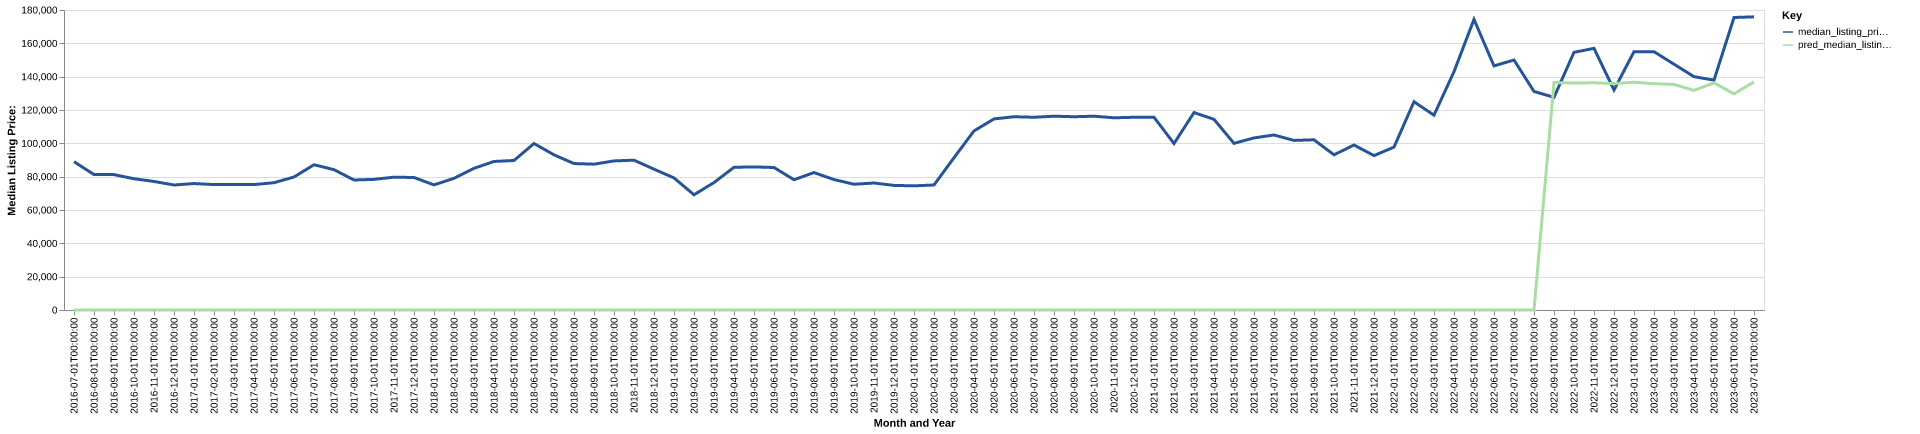

Source data for this figure (header and first rows):
date, time_idx, median_listing_price, thirty_year_interest_rate_five, month, county_name, active_listing_count, median_days_on_market, pred_median_listing_price, month_year
2016-07-01, 0, 89000, 3.72, 7, crawford, ks, 218.0, 85.0, 0, Jul-2016
2016-08-01, 1, 81250, 3.73, 8, crawford, ks, 231.0, 79.0, 0, Aug-2016
2016-09-01, 2, 81225, 3.66, 9, crawford, ks, 228.0, 80.0, 0, Sep-2016
2016-10-01, 3, 78750, 3.64, 10, crawford, ks, 229.0, 91.0, 0, Oct-2016
2016-11-01, 4, 77125, 3.66, 11, crawford, ks, 219.0, 101.0, 0, Nov-2016
2016-12-01, 5, 75000, 3.48, 12, crawford, ks, 202.0, 129.0, 0, Dec-2016
2017-01-01, 6, 75875, 3.45, 1, crawford, ks, 184.0, 139.0, 0, Jan-2017
2017-02-01, 7, 75250, 3.5, 2, crawford, ks, 184.0, 144.0, 0, Feb-2017
2017-03-01, 8, 75375, 3.52, 3, crawford, ks, 196.0, 136.0, 0, Mar-2017
2017-04-01, 9, 75250, 4.03, 4, crawford, ks, 183.0, 87.0, 0, Apr-2017
2017-05-01, 10, 76375, 4.32, 5, crawford, ks, 184.0, 84.0, 0, May-2017
2017-06-01, 11, 79800, 4.2, 6, crawford, ks, 197.0, 77.0, 0, Jun-2017
2017-07-01, 12, 87150, 4.19, 7, crawford, ks, 190.0, 74.0, 0, Jul-2017
2017-08-01, 13, 84200, 4.3, 8, crawford, ks, 196.0, 72.0, 0, Aug-2017
2017-09-01, 14, 78000, 4.1, 9, crawford, ks, 197.0, 73.0, 0, Sep-2017
2017-10-01, 15, 78375, 4.05, 10, crawford, ks, 190.0, 86.0, 0, Oct-2017
2017-11-01, 16, 79700, 3.94, 11, crawford, ks, 192.0, 97.0, 0, Nov-2017
2017-12-01, 17, 79500, 4.03, 12, crawford, ks, 190.0, 106.0, 0, Dec-2017
2018-01-01, 18, 75060, 3.93, 1, crawford, ks, 192.0, 90.0, 0, Jan-2018
2018-02-01, 19, 79000, 3.83, 2, crawford, ks, 205.0, 86.0, 0, Feb-2018
2018-03-01, 20, 85000, 3.94, 3, crawford, ks, 207.0, 90.0, 0, Mar-2018
2018-04-01, 21, 89125, 3.95, 4, crawford, ks, 211.0, 87.0, 0, Apr-2018
2018-05-01, 22, 89700, 3.99, 5, crawford, ks, 205.0, 84.0, 0, May-2018
2018-06-01, 23, 99900, 4.15, 6, crawford, ks, 214.0, 77.0, 0, Jun-2018
2018-07-01, 24, 93100, 4.4, 7, crawford, ks, 211.0, 76.0, 0, Jul-2018
2018-08-01, 25, 87875, 4.46, 8, crawford, ks, 210.0, 82.0, 0, Aug-2018
2018-09-01, 26, 87500, 4.58, 9, crawford, ks, 207.0, 89.0, 0, Sep-2018
2018-10-01, 27, 89450, 4.66, 10, crawford, ks, 209.0, 97.0, 0, Oct-2018
2018-11-01, 28, 89900, 4.62, 11, crawford, ks, 201.0, 98.0, 0, Nov-2018
2018-12-01, 29, 84500, 4.54, 12, crawford, ks, 192.0, 101.0, 0, Dec-2018
2019-01-01, 30, 79250, 4.6, 1, crawford, ks, 180.0, 99.0, 0, Jan-2019
2019-02-01, 31, 69125, 4.72, 2, crawford, ks, 223.0, 107.0, 0, Feb-2019
2019-03-01, 32, 76464, 4.9, 3, crawford, ks, 202.0, 92.0, 0, Mar-2019
2019-04-01, 33, 85625, 4.94, 4, crawford, ks, 178.0, 71.0, 0, Apr-2019
2019-05-01, 34, 85855, 4.75, 5, crawford, ks, 163.0, 75.0, 0, May-2019
2019-06-01, 35, 85500, 4.51, 6, crawford, ks, 163.0, 74.0, 0, Jun-2019
2019-07-01, 36, 78163, 4.41, 7, crawford, ks, 160.0, 73.0, 0, Jul-2019
2019-08-01, 37, 82455, 4.41, 8, crawford, ks, 160.0, 74.0, 0, Aug-2019
2019-09-01, 38, 78261, 4.2, 9, crawford, ks, 166.0, 77.0, 0, Sep-2019
2019-10-01, 39, 75466, 4.14, 10, crawford, ks, 173.0, 80.0, 0, Oct-2019
2019-11-01, 40, 76200, 3.84, 11, crawford, ks, 169.0, 91.0, 0, Nov-2019
2019-12-01, 41, 74750, 3.81, 12, crawford, ks, 161.0, 93.0, 0, Dec-2019
2020-01-01, 42, 74500, 3.75, 1, crawford, ks, 141.0, 88.0, 0, Jan-2020
2020-02-01, 43, 75000, 3.73, 2, crawford, ks, 134.0, 96.0, 0, Feb-2020
2020-03-01, 44, 91375, 3.78, 3, crawford, ks, 123.0, 96.0, 0, Mar-2020
2020-04-01, 45, 107450, 3.75, 4, crawford, ks, 123.0, 92.0, 0, Apr-2020
2020-05-01, 46, 114640, 3.74, 5, crawford, ks, 109.0, 86.0, 0, May-2020
2020-06-01, 47, 115960, 3.72, 6, crawford, ks, 90.0, 100.0, 0, Jun-2020
2020-07-01, 48, 115640, 3.49, 7, crawford, ks, 79.0, 91.0, 0, Jul-2020
2020-08-01, 49, 116280, 3.65, 8, crawford, ks, 89.0, 49.0, 0, Aug-2020
2020-09-01, 50, 115960, 3.33, 9, crawford, ks, 96.0, 43.0, 0, Sep-2020
2020-10-01, 51, 116280, 3.28, 10, crawford, ks, 100.0, 52.0, 0, Oct-2020
2020-11-01, 52, 115320, 3.21, 11, crawford, ks, 82.0, 69.0, 0, Nov-2020
2020-12-01, 53, 115640, 3.07, 12, crawford, ks, 75.0, 93.0, 0, Dec-2020
2021-01-01, 54, 115640, 2.99, 1, crawford, ks, 68.0, 105.0, 0, Jan-2021
2021-02-01, 55, 99875, 2.93, 2, crawford, ks, 59.0, 91.0, 0, Feb-2021
2021-03-01, 56, 118460, 2.88, 3, crawford, ks, 59.0, 52.0, 0, Mar-2021
2021-04-01, 57, 114390, 2.84, 4, crawford, ks, 57.0, 53.0, 0, Apr-2021
2021-05-01, 58, 100000, 2.71, 5, crawford, ks, 51.0, 29.0, 0, May-2021
2021-06-01, 59, 103250, 2.79, 6, crawford, ks, 80.0, 24.0, 0, Jun-2021
... 25 more rows
